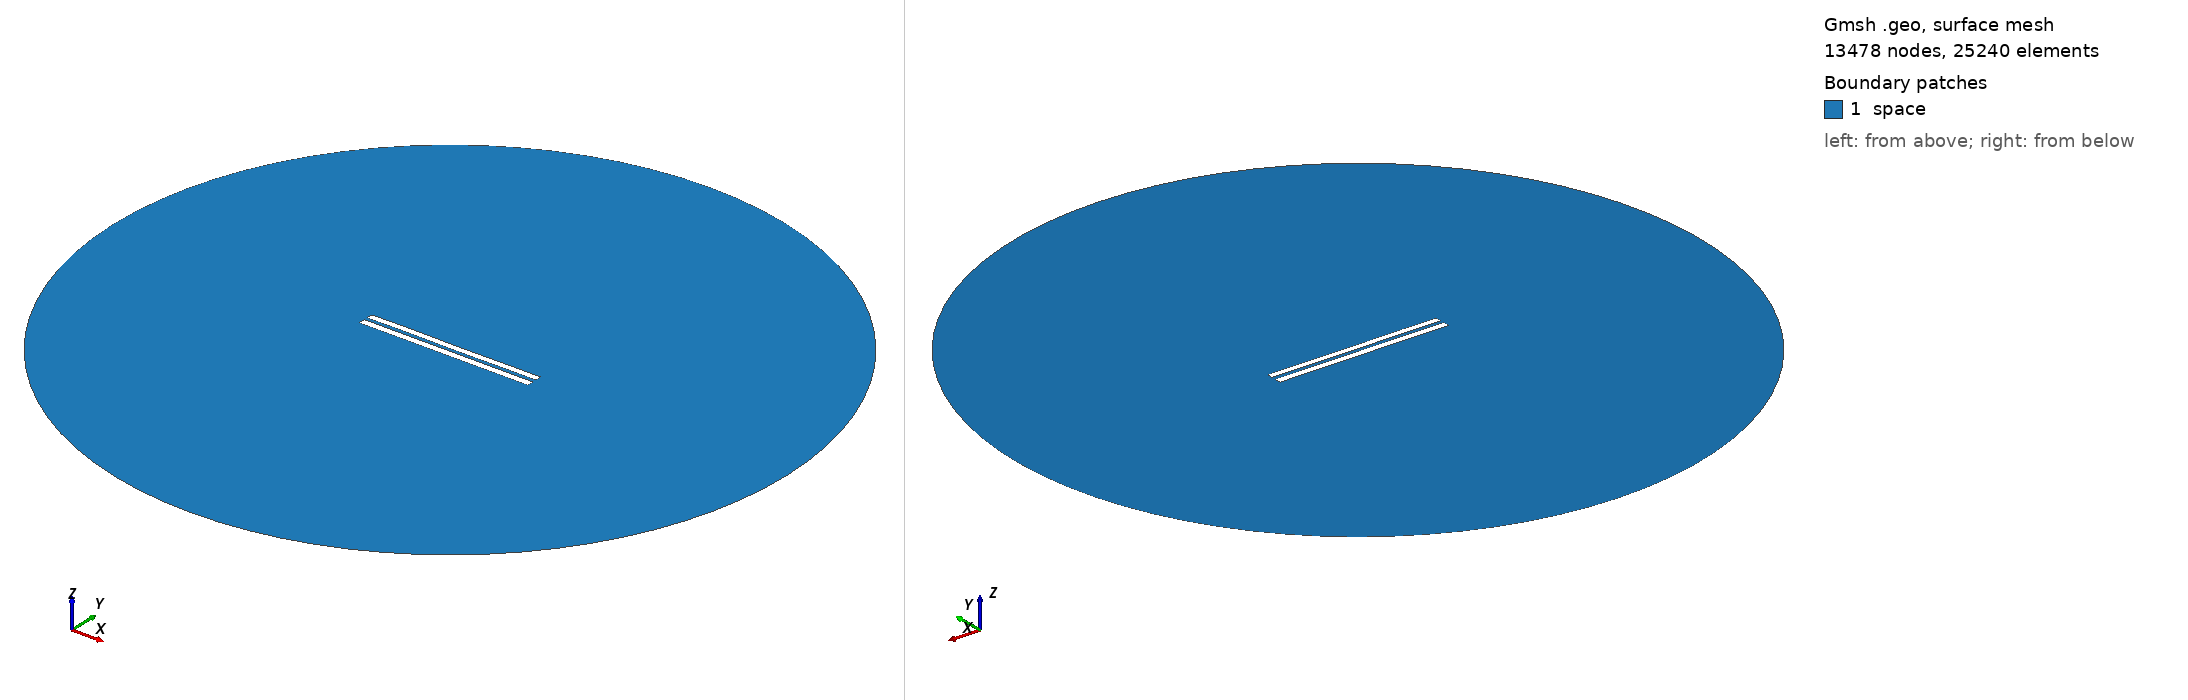

Gmsh geometry script, surface-meshed: 13478 nodes, 25240 surface elements. Boundary patches (legend numbers): 1 space. Left view from above one corner, right view from below the opposite corner. Legend entries are the model's physical surfaces. The drawing asked Gmsh for element sizes between 1% and 20% of the model's largest extent; the script's own settings can give other sizes.

=== 4819.geo (drawn) ===
//---------------------------------------
// Geometry kernel
//---------------------------------------

SetFactory("OpenCASCADE");



//---------------------------------------
// Parameters of the geometry
//---------------------------------------

// Overetch of the upper plate
overetch = 0.125;

// Distance between the plates
distance = 2.0;

// Discretization over the x axis (for the deformation)
nx = 50; 

// Length of the plate
L = 100 - overetch; 

// Number of modes
n = 4; 

// 1st mode coefficient
coeff(1) = 0.07499999999999998;
beta(1) = 0.596864 * 3.1415926535 / L;

// 2nd mode coefficient
coeff(2) = 0.0;
beta(2) = 1.49418 * 3.1415926535 / L;

// 3rd mode coefficient
coeff(3) = 0.07499999999999998;
beta(3) = 2.50025 * 3.1415926535 / L;

// 4th mode coefficient
coeff(4) = 0.07499999999999998;
beta(4) = 3.49999 * 3.1415926535 / L;



//---------------------------------------
// Upper plate (deformed rectangle)
//---------------------------------------

// Coordiantes of the upper plate
xmin = -50;
xmax = 50 - overetch;

// Height of the upper plate
yheight = 4 - 2 * overetch;

// Indexes of the points
UpperID[] = {};
LowerID[] = {};
LeftID[] = {};
RightID[] = {};

// Point index
p = 1;

// Horizontal edges
For i In {1:nx}
    x = xmin + (i-1)*(xmax - xmin)/(nx-1);

    y_bottom = distance / 2 + overetch;
    For j In {1:n}
        C = (Cosh(beta(j)*L) + Cos(beta(j)*L)) / (Sinh(beta(j)*L) + Sin(beta(j)*L));
        y_bottom  = y_bottom + coeff(j) * (Cosh(beta(j)*(x+50)) - Cos(beta(j)*(x+50)) - C * (Sinh(beta(j)*(x+50)) - Sin(beta(j)*(x+50))));
    EndFor

    y_top = y_bottom + yheight;

    Point(p) = {x, y_top, 0, 1.0};
    UpperID[i] = p;
    p = p + 1;

    Point(p) = {x, y_bottom, 0, 1.0};
    LowerID[i] = p;
    p = p + 1;
EndFor

// Create point lists
UpperPts[] = {}; LowerPts[] = {};
For i In {1:nx}
  UpperPts[] += {UpperID[i]};
  LowerPts[] += {LowerID[i]};
EndFor

// Build splines
Spline(1) = {UpperPts[]};
Spline(2) = {LowerPts[]};
Line(3) = {LowerPts[nx-1], UpperPts[nx-1]};
Line(4) = {LowerPts[0], UpperPts[0]};

// Build the plane surface
Curve Loop(1) = {2, 3, -1, -4};
Plane Surface(1) = {1};



//---------------------------------------
// Lower plate (rectangle)
//---------------------------------------

// Vertices
Point(1001) = {-50, -1, 0, 1.0};
Point(1002) = { 50, -1, 0, 1.0};
Point(1003) = { 50,  -5, 0, 1.0};
Point(1004) = {-50,  -5, 0, 1.0};

// Edges
Line(5) = {1001, 1002};
Line(6) = {1002, 1003};
Line(7) = {1003, 1004};
Line(8) = {1004, 1001};

// Plane surface
Line Loop(2) = {5, 6, 7, 8};
Plane Surface(2) = {2}; 



//---------------------------------------
// Outer (fictious) boundary
//---------------------------------------

// Points
Point(1005) = {0, 0, 0};       // Center
Point(1006) = {200, 0, 0};     // Start point
Point(1007) = {0, 200, 0};     // 90 degrees
Point(1008) = {-200, 0, 0};    // 180 degrees
Point(1009) = {0, -200, 0};    // 270 degrees

// Circle arcs (each needs start, center, end)
Circle(9) = {1006, 1005, 1007};
Circle(10) = {1007, 1005, 1008};
Circle(11) = {1008, 1005, 1009};
Circle(12) = {1009, 1005, 1006};

// Plane surface for the entire domain
Curve Loop(3) = {9, 10, 11, 12};
Surface(3) = {3};

// Subtract the plates from the whole domain to obtain the actual domain where we want to solve the equations
BooleanDifference{ Surface{3}; Delete; }{ Surface{1}; Surface{2}; Delete; }




//---------------------------------------
// Transfinite Lines/Curves
//---------------------------------------

// Set the number of points on the boundaries
r = 7;

// Plates
Transfinite Curve {1, 2} = 50*r Using Progression 1;
Transfinite Curve {3, 4} = 2*r Using Progression 1;
Transfinite Line {5, 7} = 50*r Using Progression 1;
Transfinite Line {6, 8} = 2*r Using Progression 1;

// Outer boundary
Transfinite Line {9, 10, 11, 12} = 20 Using Progression 1;



//---------------------------------------
// Physical groups
//---------------------------------------                

// Physical curves (boundaries)
Physical Line("force_segment", 10) = {2};
Physical Line("upper_plate", 11) = {1, 3, 4};
Physical Line("lower_plate", 12) = {5, 6, 7, 8};
Physical Line("boundary", 20) = {9, 10, 11, 12};

// Physical Surfaces
Physical Surface("space", 30) = {3};



//---------------------------------------
// 6. Generate the Mesh
//---------------------------------------

// 2D mesh generation
Mesh 2;
